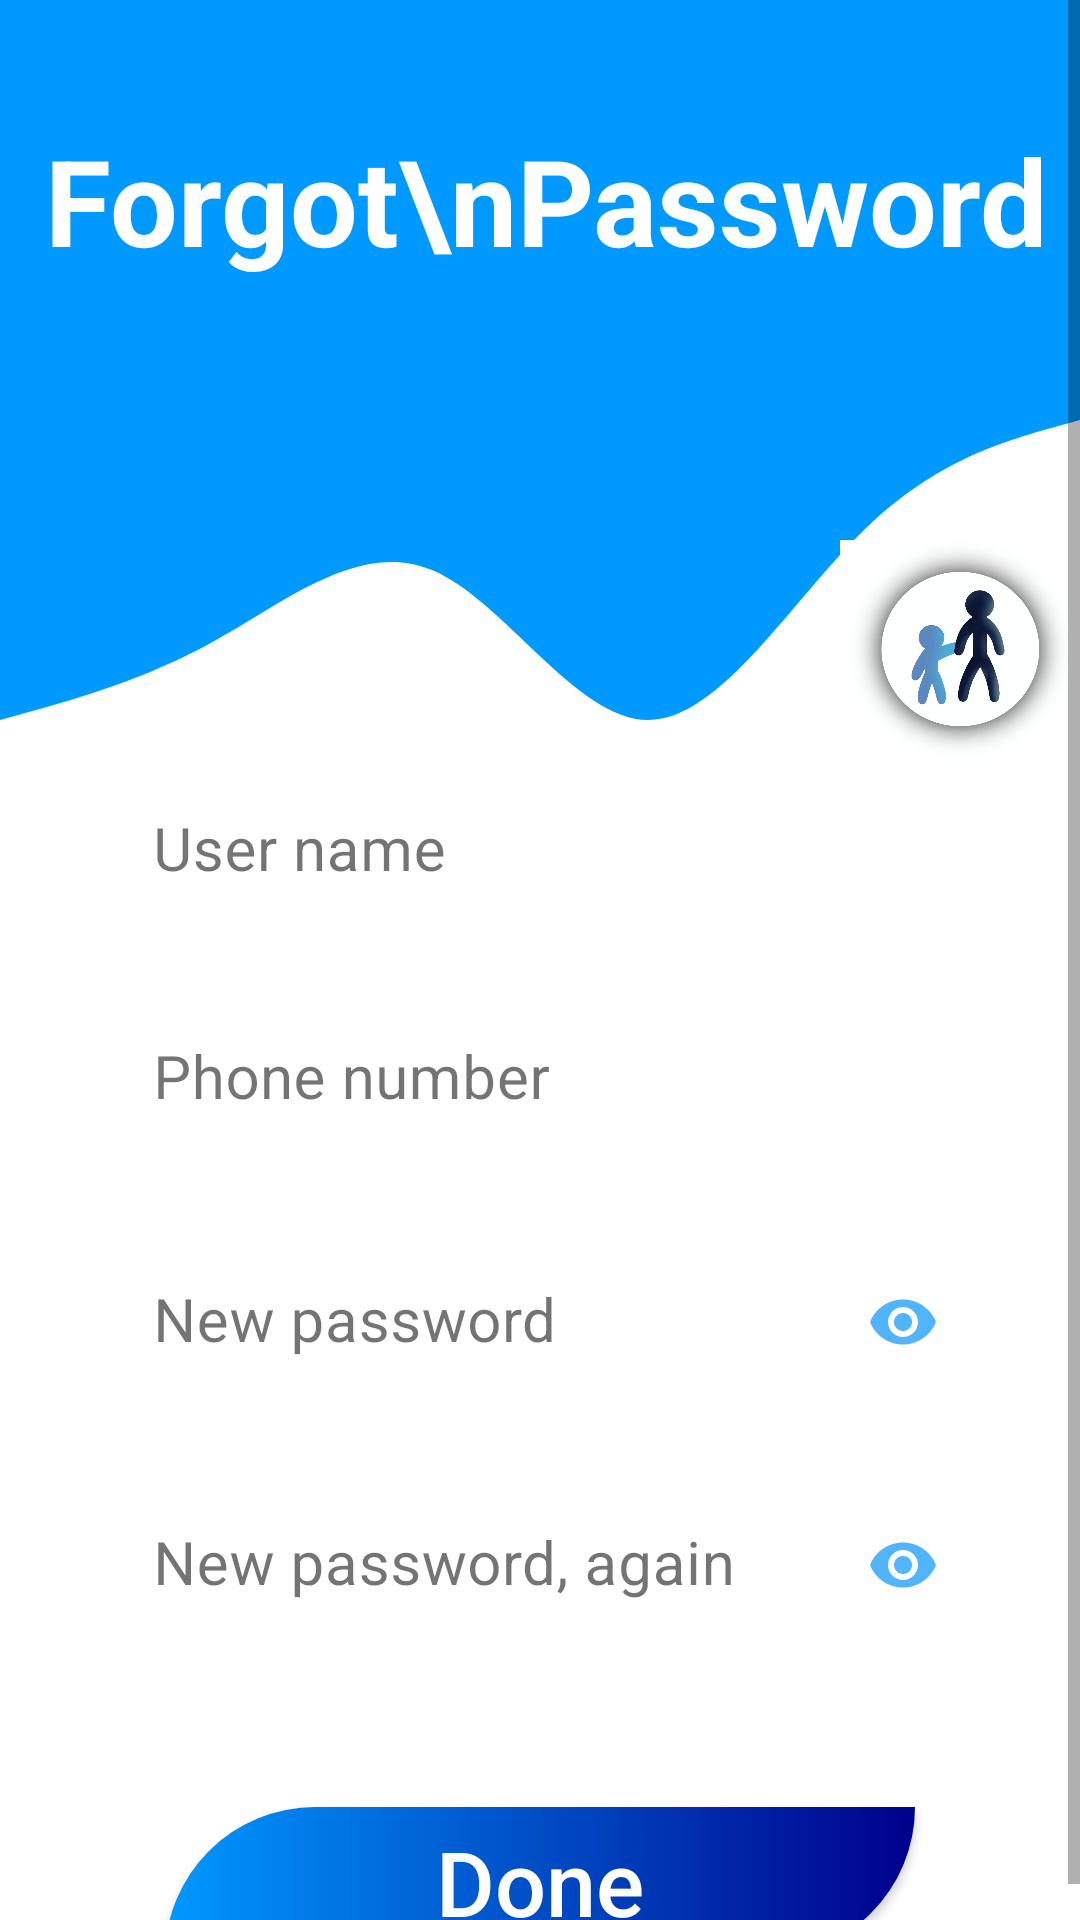

The Android layout XML behind this screen, and the referenced resources:
<!-- AndroidManifest.xml: application theme Theme.Bumble_babysitter1 -->
<!-- res/layout/activity_forgot_password.xml -->
<?xml version="1.0" encoding="utf-8"?>
<LinearLayout xmlns:android="http://schemas.android.com/apk/res/android"
    xmlns:app="http://schemas.android.com/apk/res-auto"
    xmlns:tools="http://schemas.android.com/tools"
    android:layout_width="match_parent"
    android:layout_height="match_parent"
    tools:context=".ForgotPassword"
    android:orientation="vertical"
    android:background="@color/white"
    >



    <FrameLayout
        android:layout_width="match_parent"
        android:layout_height="match_parent"
        >

        <LinearLayout
            android:layout_width="match_parent"
            android:layout_height="match_parent"
            android:orientation="vertical"
            >

            <ImageView
                android:layout_width="match_parent"
                android:layout_height="100dp"
                android:background="#0099FF"
                />

            <ImageView
                android:layout_width="match_parent"
                android:layout_height="200dp"
                android:background="@drawable/wave"
                />
        </LinearLayout>

        //icon
        <ImageView
            android:layout_width="80dp"
            android:layout_height="75dp"
            android:background="@drawable/icon_2"
            android:layout_gravity="right"
            android:layout_marginTop="180dp"
            />

        <ScrollView
            android:layout_width="match_parent"
            android:layout_height="match_parent"
            >

            <LinearLayout
                android:layout_width="match_parent"
                android:layout_height="match_parent"
                android:orientation="vertical"
                >

                //title
                <TextView
                    android:layout_width="wrap_content"
                    android:layout_height="wrap_content"
                    android:layout_marginStart="15dp"
                    android:layout_marginTop="40dp"
                    android:text="Forgot\nPassword"
                    android:textColor="@android:color/white"
                    android:textSize="40sp"
                    android:textStyle="bold"
                    app:layout_constraintEnd_toEndOf="parent"
                    app:layout_constraintHorizontal_bias="0.174"
                    app:layout_constraintStart_toStartOf="parent"
                    />


                //User Name
                <com.google.android.material.textfield.TextInputLayout
                    android:layout_width="match_parent"
                    android:layout_height="wrap_content"
                    app:boxBackgroundColor="@color/white"
                    android:textColorHint="#8B000000"
                    app:boxStrokeColor="@color/colorPrimary"
                    app:hintTextColor="@color/colorPrimary"
                    app:boxStrokeWidth="0dp"
                    app:boxStrokeWidthFocused="0dp"
                    app:counterOverflowTextColor="@color/colorPrimary"
                    android:layout_marginTop="160dp"
                    >

                    <EditText
                        android:layout_width="match_parent"
                        android:layout_height="wrap_content"
                        android:hint="User name"
                        android:textSize="20dp"
                        android:id="@+id/etUserName"
                        android:textColor="@color/black"
                        android:background="@drawable/round_border"
                        android:layout_marginStart="35dp"
                        android:layout_marginEnd="35dp"

                        android:textCursorDrawable="@drawable/color_cursor"
                        android:textColorHighlight="@color/teal_200"

                        />
                </com.google.android.material.textfield.TextInputLayout>


                //phone num
                <com.google.android.material.textfield.TextInputLayout
                    android:layout_width="match_parent"
                    android:layout_height="wrap_content"
                    android:layout_marginTop="15dp"
                    android:textColorHint="#8B000000"
                    app:boxBackgroundColor="@color/white"
                    app:boxStrokeColor="@color/colorPrimary"
                    app:boxStrokeWidth="0dp"
                    app:boxStrokeWidthFocused="0dp"
                    app:counterOverflowTextColor="@color/colorPrimary"
                    app:hintTextColor="@color/colorPrimary">

                    <EditText
                        android:id="@+id/etPhone"
                        android:layout_width="match_parent"
                        android:layout_height="wrap_content"
                        android:layout_marginStart="35dp"
                        android:layout_marginEnd="35dp"
                        android:background="@drawable/round_border"
                        android:hint="Phone number"
                        android:inputType="phone"
                        android:textColor="@color/black"
                        android:textColorHighlight="@color/teal_200"

                        android:textCursorDrawable="@drawable/color_cursor"
                        android:textSize="20dp"

                        />
                </com.google.android.material.textfield.TextInputLayout>


                //New password
                <com.google.android.material.textfield.TextInputLayout
                    android:layout_width="match_parent"
                    android:layout_height="wrap_content"
                    app:passwordToggleEnabled="true"
                    app:boxBackgroundColor="@color/white"
                    android:textColorHint="#8B000000"
                    app:boxStrokeColor="@color/colorPrimary"
                    app:hintTextColor="@color/colorPrimary"
                    app:boxStrokeWidth="0dp"
                    app:boxStrokeWidthFocused="0dp"
                    app:counterOverflowTextColor="@color/colorPrimary"
                    app:passwordToggleTint="@color/colorPrimary"
                    android:layout_marginTop="20dp"
                    >

                    <EditText
                        android:layout_width="match_parent"
                        android:layout_height="wrap_content"
                        android:hint="New password"
                        android:textSize="20dp"
                        android:id="@+id/etNewPassword"
                        android:textColor="@color/black"
                        android:background="@drawable/round_border"
                        android:textColorHint="#8B000000"
                        android:inputType="textPassword"
                        android:textCursorDrawable="@drawable/color_cursor"

                        android:textColorHighlight="@color/teal_200"
                        android:layout_marginStart="35dp"
                        android:layout_marginEnd="35dp"
                        />
                </com.google.android.material.textfield.TextInputLayout>


                //Check new password
                <com.google.android.material.textfield.TextInputLayout
                    android:layout_width="match_parent"
                    android:layout_height="wrap_content"
                    app:passwordToggleEnabled="true"
                    app:boxBackgroundColor="@color/white"
                    android:textColorHint="#8B000000"
                    app:boxStrokeColor="@color/colorPrimary"
                    app:hintTextColor="@color/colorPrimary"
                    app:boxStrokeWidth="0dp"
                    app:boxStrokeWidthFocused="0dp"
                    app:counterOverflowTextColor="@color/colorPrimary"
                    app:passwordToggleTint="@color/colorPrimary"
                    android:layout_marginTop="20dp"
                    >

                    <EditText
                        android:layout_width="match_parent"
                        android:layout_height="wrap_content"
                        android:hint="New password, again"
                        android:textSize="20dp"
                        android:id="@+id/etCheckNewPassword"
                        android:textColor="@color/black"
                        android:background="@drawable/round_border"
                        android:textColorHint="#8B000000"
                        android:inputType="textPassword"
                        android:textCursorDrawable="@drawable/color_cursor"

                        android:textColorHighlight="@color/teal_200"
                        android:layout_marginStart="35dp"
                        android:layout_marginEnd="35dp"
                        />
                </com.google.android.material.textfield.TextInputLayout>

                //button done
                <androidx.appcompat.widget.AppCompatButton
                    android:layout_width="250dp"
                    android:layout_height="50dp"
                    android:text="Done"
                    android:textColor="@color/white"
                    android:textSize="30dp"
                    android:id="@+id/btnDone"
                    android:background="@drawable/button_stayle"
                    android:textAllCaps="false"
                    android:layout_gravity="center"
                    android:layout_marginTop="50dp"
                    />

            </LinearLayout>
        </ScrollView>
    </FrameLayout>

</LinearLayout>
<!-- resources referenced by this layout -->
<resources>
  <color name="black">#FF000000</color>
  <color name="colorPrimary">#53B4FE</color>
  <color name="teal_200">#FF03DAC5</color>
  <color name="white">#FFFFFFFF</color>
  <!-- drawable button_stayle (drawable-v24) -->
  <?xml version="1.0" encoding="utf-8"?>
  <shape xmlns:android="http://schemas.android.com/apk/res/android">
  <gradient
      android:startColor="#0099ff"
      android:endColor="#00008B"
      android:type="linear"
      />
  
      <corners
          android:topLeftRadius="60dp"
          android:bottomRightRadius="60dp"/>
  
  </shape>
  <!-- drawable color_cursor (drawable) -->
  <?xml version="1.0" encoding="utf-8"?>
  <shape xmlns:android="http://schemas.android.com/apk/res/android" >
      android:shape="rectangle" >
      <size android:width="2dp" />
      <solid android:color="@color/teal_200"  />
  </shape>
  <!-- drawable icon_2: jpg bitmap (drawable, 33756 bytes) -->
  <!-- drawable wave (drawable-v24) -->
  <vector android:autoMirrored="true" android:height="320dp"
      android:viewportHeight="320" android:viewportWidth="1440"
      android:width="1440dp" xmlns:android="http://schemas.android.com/apk/res/android">
      <path android:fillColor="#0099ff" android:pathData="M0,224L48,218.7C96,213 192,203 288,181.3C384,160 480,128 576,144C672,160 768,224 864,224C960,224 1056,160 1152,122.7C1248,85 1344,75 1392,69.3L1440,64L1440,0L1392,0C1344,0 1248,0 1152,0C1056,0 960,0 864,0C768,0 672,0 576,0C480,0 384,0 288,0C192,0 96,0 48,0L0,0Z"/>
  </vector>
  
  <style name="Theme.Bumble_babysitter1" parent="Theme.MaterialComponents.DayNight.NoActionBar">
          
          <item name="colorPrimary">@color/purple_500</item>
          <item name="colorPrimaryVariant">@color/purple_700</item>
          <item name="colorOnPrimary">@color/white</item>
          
          <item name="colorSecondary">@color/teal_200</item>
          <item name="colorSecondaryVariant">@color/teal_700</item>
          <item name="colorOnSecondary">@color/black</item>
          
          <item name="android:statusBarColor" tools:targetApi="l">?attr/colorPrimaryVariant</item>
          
  
      </style>
  <color name="purple_500">#FF6200EE</color>
  <color name="purple_700">#FF3700B3</color>
  <color name="teal_700">#FF018786</color>
</resources>
